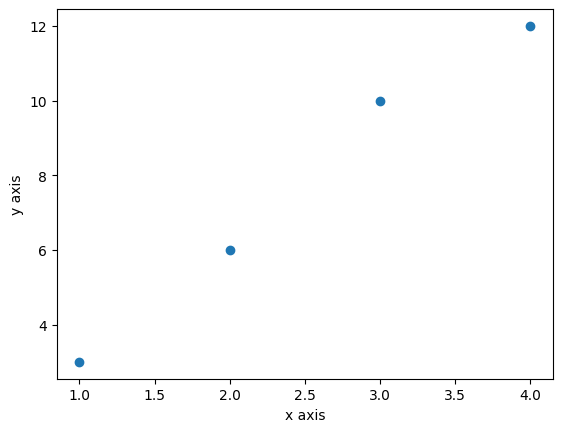

This chart was generated by the following Python code:
import matplotlib.pyplot as plt
from matplotlib import font_manager, rc

# 한글깨짐 방지
plt.rcParams['font.family'] = "Malgun Gothic"
plt.rcParams['axes.unicode_minus'] = False

# plt.plot([1,2,3,4], [3,6,10,12])
x_values = [1,2,3,4]
y_values = [3,6,10,12]
plt.plot(x_values, y_values, "o")
plt.xlabel("x axis")
plt.ylabel("y axis")
plt.show()